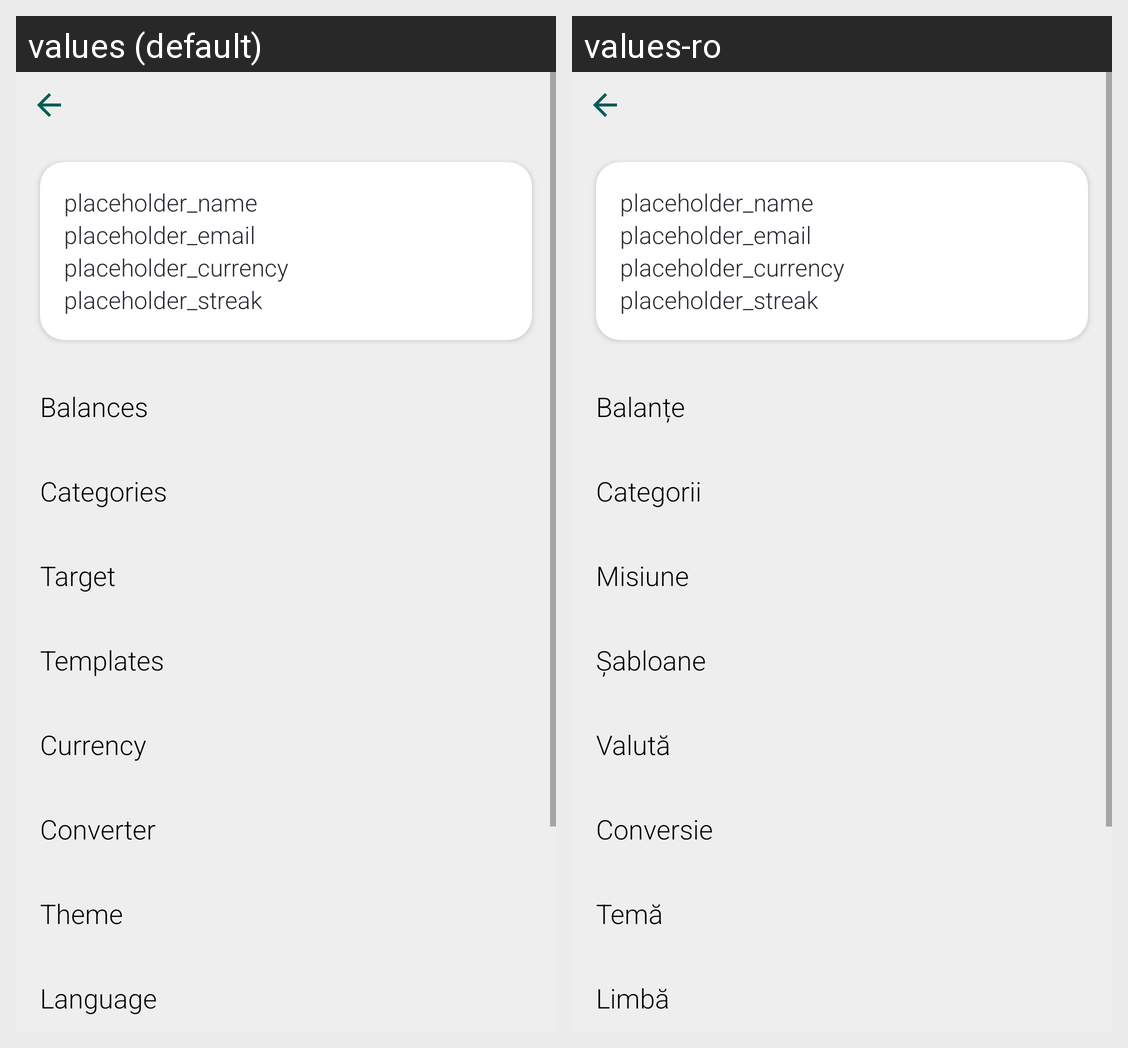

This grid shows one Android layout under two languages. Give, for every string resource on the screen, its name, the default text and each shown locale's text.
Android screen res/layout/activity_settings.xml rendered under 2 locales, left to right: values (default), values-ro. Device: Nexus 5 (rendered at 1080×1920; each locale shown at half size, 540×960, under a caption strip naming it); theme Theme.Budgeting.App.
Strings drawn on this screen, with the default value and each locale's value (text and hints the layout hard-codes, and strings that could not be matched under every locale, appear in the picture but are not listed):

placeholder_name
  values: placeholder_name
  values-ro: placeholder_name

placeholder_email
  values: placeholder_email
  values-ro: placeholder_email

placeholder_currency
  values: placeholder_currency
  values-ro: placeholder_currency

placeholder_streak
  values: placeholder_streak
  values-ro: placeholder_streak

settings_balances
  values: Balances
  values-ro: Balanțe

settings_categories
  values: Categories
  values-ro: Categorii

target
  values: Target
  values-ro: Misiune

settings_templates
  values: Templates
  values-ro: Șabloane

settings_currency
  values: Currency
  values-ro: Valută

settings_converter
  values: Converter
  values-ro: Conversie

settings_theme
  values: Theme
  values-ro: Temă

settings_language
  values: Language
  values-ro: Limbă
